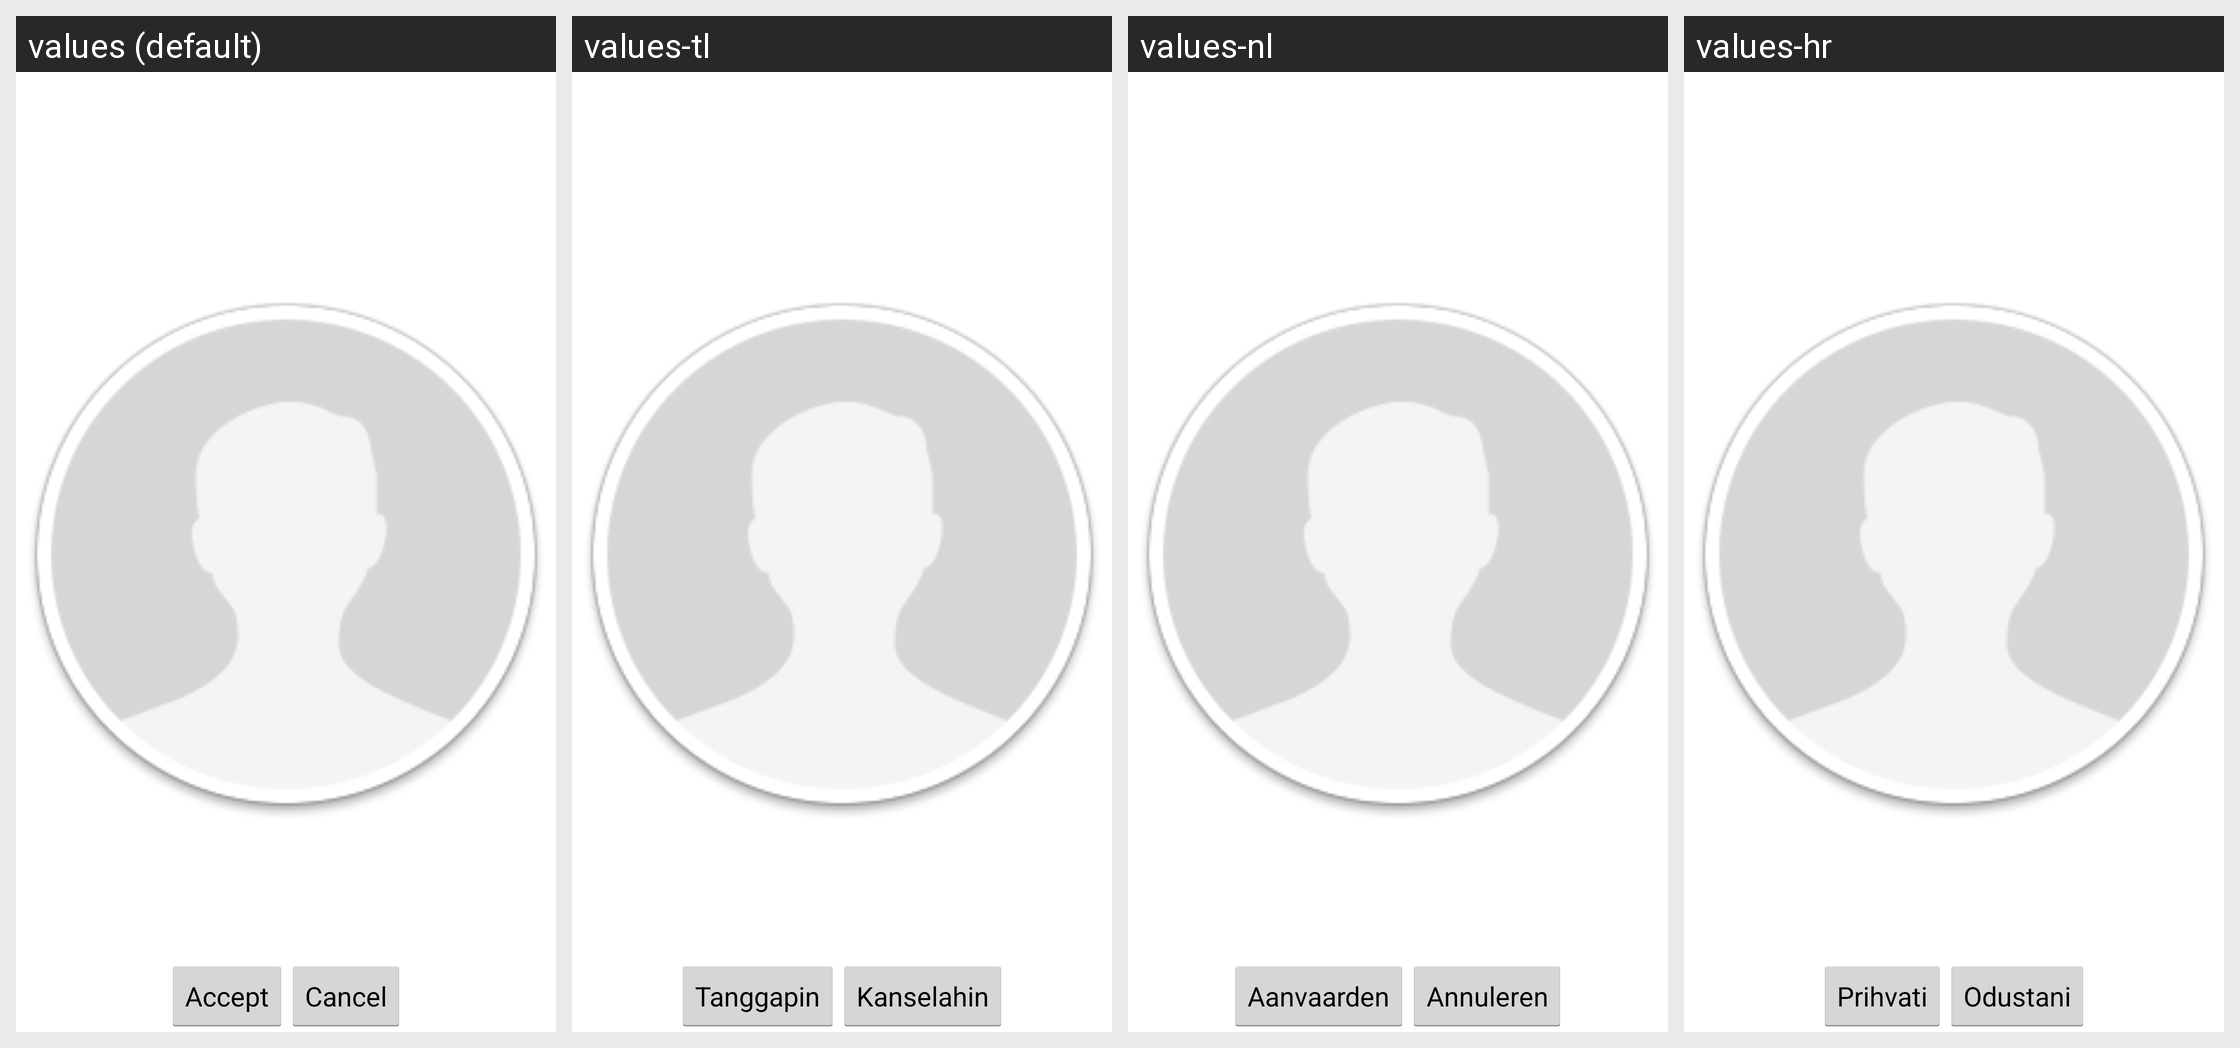

Strings drawn on this Android screen and how each of the app's shown locales translates them:
Android screen res/layout/select_photo.xml rendered under 4 locales, left to right: values (default), values-tl, values-nl, values-hr. Device: Nexus 5 (rendered at 1080×1920; each locale shown at half size, 540×960, under a caption strip naming it); theme Theme.MessageMe.
Other locales in the repository, not shown: values-ar, values-de, values-el, values-es, values-fi, values-fr, values-hi, values-id, values-it, values-ja, values-ko, values-ms, values-no, values-pt, values-ru, values-sv, values-th, values-tr, values-vi, values-zh-rCN, values-zh-rTW.
Strings drawn on this screen, with the default value and each locale's value (text and hints the layout hard-codes, and strings that could not be matched under every locale, appear in the picture but are not listed):

accept
  values: Accept
  values-tl: Tanggapin
  values-nl: Aanvaarden
  values-hr: Prihvati

cancel
  values: Cancel
  values-tl: Kanselahin
  values-nl: Annuleren
  values-hr: Odustani
